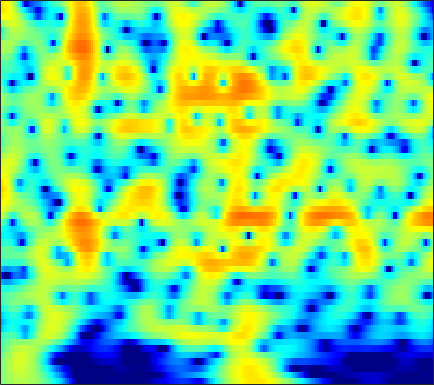

The table this chart was drawn from, first rows:
-0.26848, 0.11777, 0.58125, 0.98516, 1.2481, 1.5452, 1.7802, 1.9155, 2.0417, 2.1054, 2.1064, 2.0655, 1.9547, 1.7796, 1.6054, 1.3151, 0.95716, 0.64367, 0.16418, -0.3864, -1.011, -1.5292, -2.2899, -3.1338
-0.5181, 0.03553, 0.6899, 1.249, 1.607, 2.003, 2.307, 2.474, 2.616, 2.667, 2.626, 2.535, 2.334, 2.041, 1.761, 1.308, 0.7631, 0.294, -0.412, -1.21, -2.1, -2.828, -3.879, -5.023
-0.6542, 0.0371, 0.8505, 1.541, 1.978, 2.455, 2.812, 3, 3.145, 3.168, 3.069, 2.914, 2.6, 2.161, 1.75, 1.092, 0.3079, -0.3623, -1.365, -2.489, -3.728, -4.728, -6.147, -7.645
-0.8468, -0.05602, 0.879, 1.677, 2.184, 2.74, 3.157, 3.377, 3.546, 3.572, 3.451, 3.262, 2.875, 2.329, 1.811, 0.969, -0.05653, -0.9546, -2.338, -3.955, -5.836, -7.447, -9.907, -12.8
-1.616, -0.7401, 0.2992, 1.191, 1.763, 2.398, 2.89, 3.165, 3.407, 3.507, 3.463, 3.334, 3.032, 2.576, 2.128, 1.383, 0.4602, -0.3563, -1.621, -3.098, -4.799, -6.221, -8.305, -10.55
-2.689, -1.75, -0.6647, 0.2456, 0.8199, 1.45, 1.941, 2.225, 2.501, 2.67, 2.74, 2.73, 2.637, 2.448, 2.241, 1.878, 1.406, 0.9781, 0.3056, -0.4843, -1.387, -2.132, -3.204, -4.344
-2.93, -2.19, -1.353, -0.686, -0.2991, 0.07061, 0.2912, 0.374, 0.4033, 0.391, 0.3955, 0.4413, 0.5832, 0.8151, 1.024, 1.307, 1.545, 1.67, 1.739, 1.679, 1.485, 1.249, 0.8191, 0.2656
-4.001, -3.349, -2.639, -2.159, -1.974, -1.987, -2.344, -2.874, -3.977, -5.567, -7.481, -8.555, -8.088, -5.816, -3.934, -1.764, -0.05809, 0.9482, 1.978, 2.711, 3.186, 3.393, 3.485, 3.377
-8.116, -6.871, -5.607, -4.758, -4.377, -4.199, -4.409, -4.834, -5.765, -7.1, -8.615, -9.414, -9.056, -7.137, -5.389, -3.195, -1.33, -0.1532, 1.146, 2.172, 2.946, 3.373, 3.752, 3.917
-9.247, -8.063, -6.772, -5.793, -5.263, -4.831, -4.692, -4.743, -4.956, -5.24, -5.465, -5.523, -5.325, -4.756, -4.104, -3.017, -1.805, -0.8753, 0.3103, 1.372, 2.25, 2.778, 3.305, 3.635
-7.763, -6.716, -5.521, -4.603, -4.115, -3.756, -3.739, -3.945, -4.554, -5.58, -7.078, -8.517, -10.51, -11, -9.575, -6.644, -3.942, -2.241, -0.3843, 1.069, 2.172, 2.798, 3.402, 3.779
-6.159, -4.868, -3.506, -2.531, -2.032, -1.646, -1.558, -1.694, -2.194, -3.077, -4.362, -5.562, -7.14, -7.559, -6.576, -4.362, -2.149, -0.7143, 0.8205, 1.942, 2.704, 3.077, 3.334, 3.34
-3.451, -2.727, -1.896, -1.219, -0.8086, -0.3825, -0.09877, 0.01893, 0.07761, 0.05555, 0.0003616, -0.02305, 0.02769, 0.231, 0.4944, 0.9676, 1.507, 1.898, 2.321, 2.573, 2.603, 2.449, 1.969, 1.132
-2.642, -2.328, -1.946, -1.563, -1.273, -0.8937, -0.5429, -0.3003, 0.01868, 0.3305, 0.6396, 0.8761, 1.204, 1.539, 1.788, 2.115, 2.392, 2.545, 2.638, 2.582, 2.33, 1.97, 1.216, 0.09537
-4.207, -4.229, -4.161, -3.966, -3.75, -3.397, -2.983, -2.635, -2.132, -1.607, -1.057, -0.6338, -0.04982, 0.532, 0.9556, 1.481, 1.937, 2.215, 2.482, 2.606, 2.567, 2.422, 2.083, 1.586
-8.339, -8.982, -9.449, -9.384, -9.022, -8.302, -7.507, -6.93, -6.241, -5.57, -4.825, -4.171, -3.179, -2.09, -1.252, -0.2009, 0.7409, 1.349, 2.025, 2.517, 2.832, 2.97, 3.026, 2.953
-13.47, -17.25, -28.36, -22.16, -16.96, -13.41, -11.61, -11.06, -11.15, -11.87, -12.43, -11.76, -9.242, -6.263, -4.279, -2.061, -0.3079, 0.7492, 1.839, 2.633, 3.18, 3.45, 3.64, 3.67
-7.923, -8.979, -9.739, -9.765, -9.469, -8.901, -8.588, -8.786, -9.671, -11.37, -13.36, -13.09, -9.62, -5.866, -3.569, -1.173, 0.6537, 1.718, 2.756, 3.458, 3.876, 4.008, 3.98, 3.768
-3.429, -3.397, -3.417, -3.475, -3.451, -3.388, -3.405, -3.389, -3.337, -3.223, -2.905, -2.452, -1.564, -0.4651, 0.4079, 1.537, 2.5, 3.055, 3.586, 3.833, 3.765, 3.507, 2.927, 2.103
-1.978, -1.641, -1.488, -1.376, -1.305, -1.289, -1.297, -1.246, -1.141, -0.9192, -0.5232, -0.1172, 0.5425, 1.301, 1.863, 2.579, 3.148, 3.447, 3.62, 3.482, 2.954, 2.3, 0.9742, -0.9568
-1.893, -1.61, -1.355, -1.234, -1.343, -1.665, -2.084, -2.491, -2.986, -3.131, -2.752, -2.115, -0.9582, 0.337, 1.257, 2.312, 3.113, 3.545, 3.838, 3.779, 3.373, 2.787, 1.554, -0.2742
-4.229, -3.882, -3.486, -3.559, -3.911, -4.707, -6.095, -7.729, -10.94, -16.58, -17.21, -11.83, -6.886, -3.686, -1.893, -0.09876, 1.188, 1.89, 2.525, 2.852, 2.927, 2.805, 2.525, 2.081
-6.072, -5.591, -5.337, -5.581, -5.863, -6.504, -7.388, -8.107, -9.212, -9.96, -9.518, -8.337, -6.266, -4.232, -2.941, -1.52, -0.3981, 0.2273, 0.8223, 1.251, 1.497, 1.63, 1.792, 1.966
-4.302, -4.474, -5.208, -5.957, -6.548, -7.153, -7.239, -7.016, -6.445, -5.575, -4.635, -3.868, -2.833, -1.892, -1.247, -0.5614, -0.0877, 0.1465, 0.2886, 0.2802, 0.2073, 0.1915, 0.2202, 0.4961
-0.1241, -1.314, -3.414, -6.415, -9.897, -15.76, -12.94, -9.009, -5.42, -2.998, -1.334, -0.4063, 0.5212, 1.136, 1.416, 1.564, 1.386, 1.074, 0.398, -0.651, -1.931, -2.984, -4.22, -4.408
3.537, 2.529, 0.98, -0.976, -2.371, -3.695, -3.508, -2.644, -1.12, 0.1681, 1.163, 1.706, 2.159, 2.352, 2.279, 1.932, 1.259, 0.5318, -0.8389, -2.699, -5.411, -8.285, -14.16, -18.63
4.868, 4.371, 3.526, 2.772, 2.227, 1.679, 1.343, 1.228, 1.228, 1.281, 1.326, 1.311, 1.178, 0.8683, 0.5232, -0.1411, -0.9932, -1.82, -3.086, -4.598, -6.254, -7.498, -9.009, -10.08
5.638, 5.26, 4.727, 4.101, 3.612, 2.974, 2.366, 1.971, 1.463, 1.052, 0.6653, 0.3625, -0.0873, -0.6595, -1.159, -1.974, -2.97, -3.829, -5.085, -6.414, -7.727, -8.783, -10.04, -11.72
6.449, 6.084, 5.505, 4.65, 3.945, 2.873, 1.781, 0.9973, 0.09943, -0.5299, -0.9573, -1.193, -1.495, -1.943, -2.428, -3.329, -4.604, -5.711, -7.521, -9.347, -10.84, -11.38, -11.3, -10.86
7.228, 6.843, 5.953, 4.731, 3.522, 1.498, -1.051, -3.276, -5.884, -6.617, -5.39, -4.336, -3.369, -2.965, -3.076, -3.692, -4.928, -6.36, -9.107, -13.93, -25.31, -23.5, -13.64, -9.384
6.604, 6.196, 5.313, 4.045, 2.748, 0.5125, -2.567, -5.514, -9.919, -10.48, -7.585, -5.842, -4.402, -3.719, -3.554, -3.719, -4.226, -4.8, -5.751, -6.597, -7.022, -6.779, -5.829, -4.42
5.029, 4.802, 4.352, 3.559, 2.83, 1.619, 0.2858, -0.746, -1.917, -2.796, -3.289, -3.547, -3.828, -4.154, -4.383, -4.665, -4.82, -4.821, -4.663, -4.332, -3.883, -3.41, -2.782, -1.966
3.893, 4.012, 4.006, 3.76, 3.448, 2.864, 2.128, 1.494, 0.5598, -0.4673, -1.623, -2.6, -4.058, -5.734, -7.007, -8.304, -8.427, -7.706, -6.218, -4.731, -3.452, -2.646, -1.74, -1.04
2.728, 3.25, 3.623, 3.837, 3.807, 3.605, 3.178, 2.738, 1.928, 0.9082, -0.4332, -1.681, -3.839, -6.885, -10.23, -18.15, -18.46, -12.14, -7.494, -4.717, -2.826, -1.846, -0.8571, -0.3603
0.807, 1.564, 2.311, 2.797, 3.013, 3.093, 2.961, 2.712, 2.218, 1.5, 0.5998, -0.2019, -1.436, -2.725, -3.634, -4.465, -4.567, -4.165, -3.242, -2.213, -1.279, -0.7161, -0.2352, 0.01851
-1.168, -0.3699, 0.603, 1.246, 1.619, 1.896, 1.979, 1.912, 1.691, 1.317, 0.8316, 0.422, -0.1319, -0.6211, -0.9253, -1.164, -1.2, -1.088, -0.8296, -0.4812, -0.1569, 0.04573, 0.1807, 0.2023
-2.49, -1.552, -0.4934, 0.3047, 0.7289, 1.11, 1.272, 1.288, 1.136, 0.8696, 0.4867, 0.164, -0.2425, -0.5974, -0.7518, -0.8051, -0.666, -0.4566, -0.09285, 0.2789, 0.5742, 0.7164, 0.8179, 0.6911
-2.563, -1.402, -0.3956, 0.3917, 0.7485, 1.074, 1.195, 1.164, 0.9474, 0.5128, -0.1261, -0.7419, -1.684, -2.56, -2.93, -2.807, -2.015, -1.208, -0.0995, 0.8202, 1.498, 1.81, 1.965, 1.802
-0.4966, 0.07877, 0.4432, 0.5763, 0.6263, 0.6521, 0.7285, 0.7396, 0.6797, 0.2944, -0.5695, -1.661, -4.084, -8.385, -14.57, -13.46, -5.864, -2.67, 0.09528, 1.865, 2.978, 3.455, 3.633, 3.434
0.2877, -0.3451, -1.491, -3.197, -4.347, -5.216, -4.492, -3.463, -2.115, -1.295, -1.097, -1.317, -2.07, -3.041, -3.509, -3.1, -1.546, -0.2161, 1.384, 2.592, 3.398, 3.739, 3.854, 3.671
-0.3073, -1.625, -3.963, -7.398, -11.62, -17.51, -11.49, -7.759, -4.73, -2.819, -1.663, -1.111, -0.6246, -0.3035, -0.07239, 0.3066, 0.7666, 1.123, 1.605, 1.983, 2.205, 2.278, 2.295, 2.122
0.5494, -0.2761, -1.618, -2.901, -3.617, -4.168, -3.978, -3.45, -2.572, -1.667, -0.8722, -0.3771, 0.1537, 0.5513, 0.7784, 0.9969, 1.1, 1.126, 1.035, 0.807, 0.4516, 0.1466, -0.2422, -0.5128
1.777, 1.135, 0.392, -0.3481, -0.7431, -1.073, -1.153, -1.053, -0.747, -0.3597, 0.09553, 0.4211, 0.795, 1.103, 1.255, 1.332, 1.25, 1.056, 0.542, -0.2944, -1.525, -2.765, -4.924, -6.756
1.741, 1.007, 0.07409, -0.7183, -1.279, -1.677, -1.744, -1.612, -1.226, -0.7372, -0.2425, 0.1104, 0.5405, 0.8831, 1.081, 1.241, 1.256, 1.102, 0.6899, -0.09654, -1.434, -2.909, -5.768, -9.489
-0.3102, -1.318, -3.134, -5.154, -6.55, -7.674, -7.2, -6.211, -4.803, -3.591, -2.733, -2.231, -1.69, -1.233, -0.8707, -0.3656, 0.1084, 0.4181, 0.7125, 0.7999, 0.6792, 0.4453, 0.1532, 0.05855
-2.329, -3.527, -5.658, -9.214, -13.66, -21.67, -14.44, -10.56, -7.763, -6.325, -5.728, -5.69, -5.946, -5.976, -5.555, -4.276, -2.593, -1.322, 0.0947, 1.202, 2.041, 2.51, 2.951, 3.235
-2.945, -3.09, -3.71, -4.542, -5.208, -5.859, -5.965, -5.742, -5.613, -5.858, -6.715, -8.04, -11.38, -19.73, -25.61, -11.03, -5.51, -2.817, -0.2559, 1.604, 2.942, 3.692, 4.364, 4.737
-3.425, -2.724, -2.413, -2.486, -2.602, -2.967, -3.427, -3.842, -4.398, -5.074, -5.923, -6.619, -7.486, -7.814, -7.422, -5.865, -3.733, -2.124, -0.2528, 1.294, 2.504, 3.193, 3.879, 4.287
-2.217, -1.832, -1.675, -1.841, -2.085, -2.65, -3.449, -4.21, -5.237, -6.237, -7.003, -7.249, -7.02, -6.275, -5.496, -4.224, -2.858, -1.871, -0.6313, 0.4365, 1.286, 1.789, 2.36, 2.77
0.05409, 0.06896, -0.02903, -0.3976, -0.9071, -1.784, -3.061, -4.36, -6.677, -9.884, -13.57, -14.54, -11.47, -8.066, -6.083, -4.018, -2.47, -1.599, -0.6527, -0.00206, 0.3912, 0.5902, 0.7692, 0.9485
1.925, 1.876, 1.74, 1.46, 1.083, 0.2891, -0.8721, -2.012, -4.042, -6.668, -9.317, -9.876, -7.935, -5.391, -3.776, -2.166, -1.053, -0.4876, -0.1192, -0.1526, -0.5509, -1.113, -2.23, -3.381
1.068, 1.328, 1.577, 1.708, 1.723, 1.501, 1.061, 0.6068, -0.1012, -0.8006, -1.315, -1.498, -1.41, -1.077, -0.7423, -0.3502, -0.1057, -0.05675, -0.2849, -0.8605, -1.9, -3.137, -5.699, -10.28
-2.831, -1.653, -0.3372, 0.6028, 1.075, 1.472, 1.603, 1.554, 1.363, 1.089, 0.7907, 0.5859, 0.3327, 0.1406, -0.002517, -0.1859, -0.4173, -0.6606, -1.038, -1.548, -2.225, -2.849, -3.683, -4.295
-6.066, -3.215, -0.7582, 0.7701, 1.497, 2.116, 2.386, 2.416, 2.268, 1.958, 1.53, 1.165, 0.6359, 0.09023, -0.3248, -0.8483, -1.32, -1.633, -1.966, -2.253, -2.498, -2.631, -2.764, -2.818
0.4601, 1.29, 2.318, 3.075, 3.444, 3.645, 3.573, 3.366, 2.901, 2.254, 1.461, 0.7707, -0.2187, -1.31, -2.124, -3.183, -4.037, -4.405, -4.61, -4.458, -4.136, -3.889, -3.737, -3.837
4.921, 4.971, 5.008, 4.944, 4.79, 4.38, 3.748, 3.122, 2.104, 0.9046, -0.4416, -1.534, -3.139, -4.962, -6.574, -9.173, -12.22, -13.86, -12.77, -9.964, -7.708, -6.591, -5.713, -5.543
6.238, 6.09, 5.758, 5.239, 4.693, 3.766, 2.544, 1.418, -0.3539, -2.375, -4.529, -6.038, -7.817, -9.332, -10.57, -12.69, -15.53, -17.09, -15.48, -11.8, -9.033, -7.495, -6.073, -5.242
6.088, 5.935, 5.558, 4.924, 4.252, 3.044, 1.404, -0.1772, -2.849, -6.433, -11.38, -16.14, -18.05, -14.63, -12.87, -11.57, -10.79, -10.28, -9.342, -8.145, -6.844, -5.937, -4.872, -3.965
